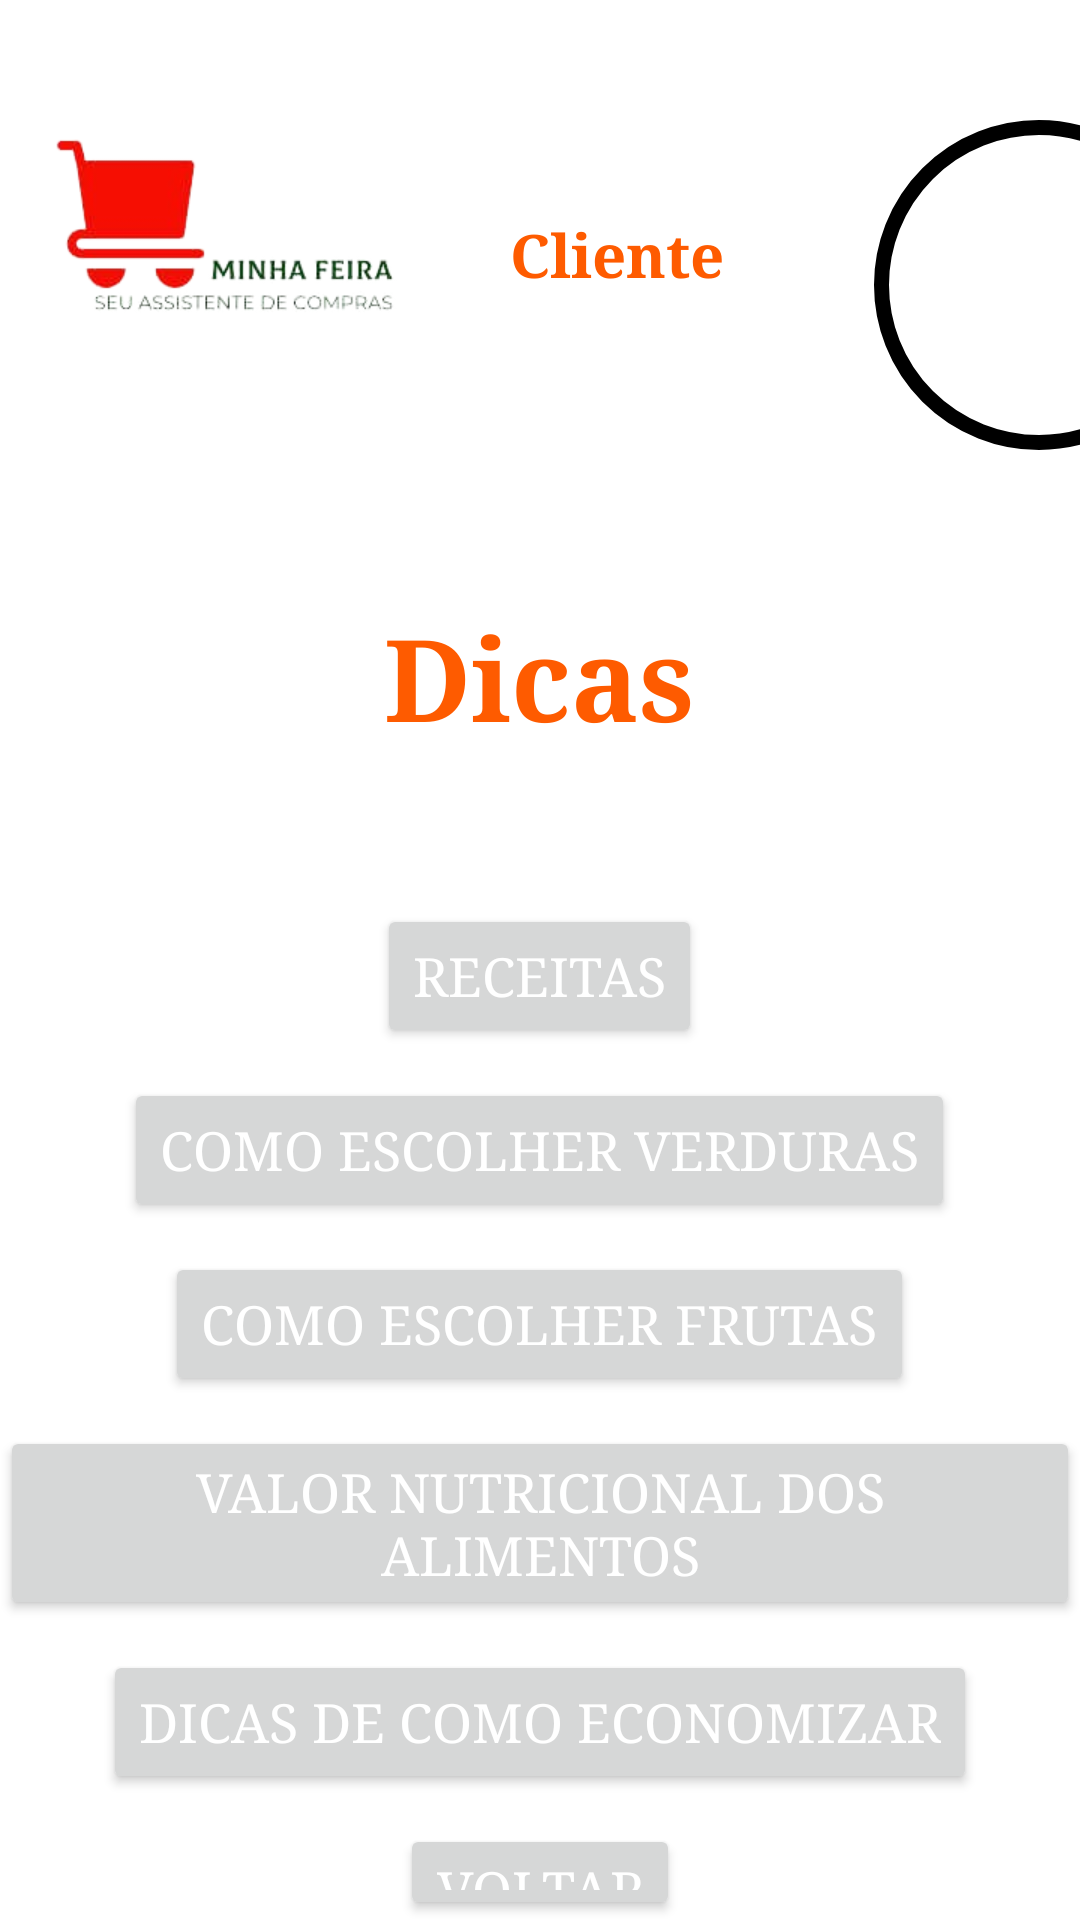

Write the Android layout XML for this screen, with the resource values it uses.
<!-- AndroidManifest.xml: application theme Theme.MinhaFeira -->
<!-- res/layout/activity_dicas.xml -->
<?xml version="1.0" encoding="utf-8"?>
<LinearLayout xmlns:android="http://schemas.android.com/apk/res/android"
    xmlns:app="http://schemas.android.com/apk/res-auto"
    xmlns:tools="http://schemas.android.com/tools"
    android:layout_width="match_parent"
    android:layout_height="match_parent"
    android:orientation="vertical"
    tools:context=".Dicas">

    <LinearLayout
        android:layout_width="match_parent"
        android:layout_height="wrap_content"
        android:orientation="horizontal"
        android:gravity="center_vertical">

        <ImageView
            android:id="@+id/imageViewLogo"
            android:layout_width="150dp"
            android:layout_height="150dp"
            app:srcCompat="@drawable/minha_feira_logo" />

        <TextView
            android:id="@+id/textViewCliente"
            android:layout_width="wrap_content"
            android:layout_height="wrap_content"
            android:layout_marginStart="20dp"
            android:layout_marginTop="10dp"
            android:fontFamily="serif"
            android:text="Cliente"
            android:textColor="#FE5B00"
            android:textColorHint="#000000"
            android:textSize="20sp"
            android:textStyle="bold" />

        <View
            android:layout_width="110dp"
            android:layout_height="110dp"
            android:layout_marginTop="20dp"
            android:layout_marginStart="50dp"
            android:background="@drawable/container_user" />
    </LinearLayout>

    <TextView
        android:id="@+id/TextViewNovaLista"
        android:layout_width="wrap_content"
        android:layout_height="wrap_content"
        android:layout_gravity="center"
        android:layout_marginVertical="50dp"
        android:fontFamily="serif"
        android:text="Dicas"
        android:textColor="#FE5B00"
        android:textColorHint="#000000"
        android:textSize="38sp"
        android:textStyle="bold" />

    <Button
        android:id="@+id/buttonReceitas"
        android:layout_width="wrap_content"
        android:layout_height="wrap_content"
        android:layout_gravity="center"
        android:fontFamily="serif"
        android:text="Receitas"
        android:textColor="#FFFFFF"
        android:textSize="18dp"
        />

    <Button
        android:id="@+id/buttonComoEscolherVerduras"
        android:layout_width="wrap_content"
        android:layout_height="wrap_content"
        android:layout_gravity="center"
        android:fontFamily="serif"
        android:text="Como Escolher Verduras"
        android:textColor="#FFFFFF"
        android:textSize="18dp"
        android:layout_marginTop="10dp"
        />

    <Button
        android:id="@+id/buttonComoEscolherFrutas"
        android:layout_width="wrap_content"
        android:layout_height="wrap_content"
        android:layout_gravity="center"
        android:fontFamily="serif"
        android:text="Como Escolher Frutas"
        android:textColor="#FFFFFF"
        android:textSize="18dp"
        android:layout_marginTop="10dp"
        />

    <Button
        android:id="@+id/buttonValorNutricionalAlimentos"
        android:layout_width="wrap_content"
        android:layout_height="wrap_content"
        android:layout_gravity="center"
        android:fontFamily="serif"
        android:text="Valor nutricional dos Alimentos"
        android:textColor="#FFFFFF"
        android:textSize="18dp"
        android:layout_marginTop="10dp"
        />

    <Button
        android:id="@+id/buttonDicasComoEconomizar"
        android:layout_width="wrap_content"
        android:layout_height="wrap_content"
        android:layout_gravity="center"
        android:fontFamily="serif"
        android:text="Dicas de Como Economizar"
        android:textColor="#FFFFFF"
        android:textSize="18dp"
        android:layout_marginTop="10dp"
        />

    <Button
        android:id="@+id/buttonVoltarDicas"
        android:layout_width="wrap_content"
        android:layout_height="wrap_content"
        android:layout_gravity="center"
        android:fontFamily="serif"
        android:text="Voltar"
        android:textColor="#FFFFFF"
        android:textSize="18dp"
        android:layout_marginTop="10dp"
        />
</LinearLayout>
<!-- resources referenced by this layout -->
<resources>
  <!-- drawable container_user (drawable) -->
  <?xml version="1.0" encoding="utf-8"?>
  <shape xmlns:android="http://schemas.android.com/apk/res/android">
      <solid android:color="@color/white"/>
      <corners android:radius="150dp"/>
      <stroke android:color="@color/black" android:width="5dp"/>
  </shape>
  <!-- drawable minha_feira_logo: png bitmap (drawable, 22424 bytes) -->
  <style name="Theme.MinhaFeira" parent="Theme.MaterialComponents.DayNight.DarkActionBar">
          
          <item name="colorPrimary">@color/purple_500</item>
          <item name="colorPrimaryVariant">@color/purple_700</item>
          <item name="colorOnPrimary">@color/white</item>
          
          <item name="colorSecondary">@color/teal_200</item>
          <item name="colorSecondaryVariant">@color/teal_700</item>
          <item name="colorOnSecondary">@color/black</item>
          
          <item name="android:statusBarColor">?attr/colorPrimaryVariant</item>
          
      </style>
  <color name="white">#FFFFFFFF</color>
  <color name="black">#FF000000</color>
  <color name="purple_500">#FF6200EE</color>
  <color name="purple_700">#FF3700B3</color>
  <color name="teal_200">#FF03DAC5</color>
  <color name="teal_700">#FF018786</color>
</resources>
